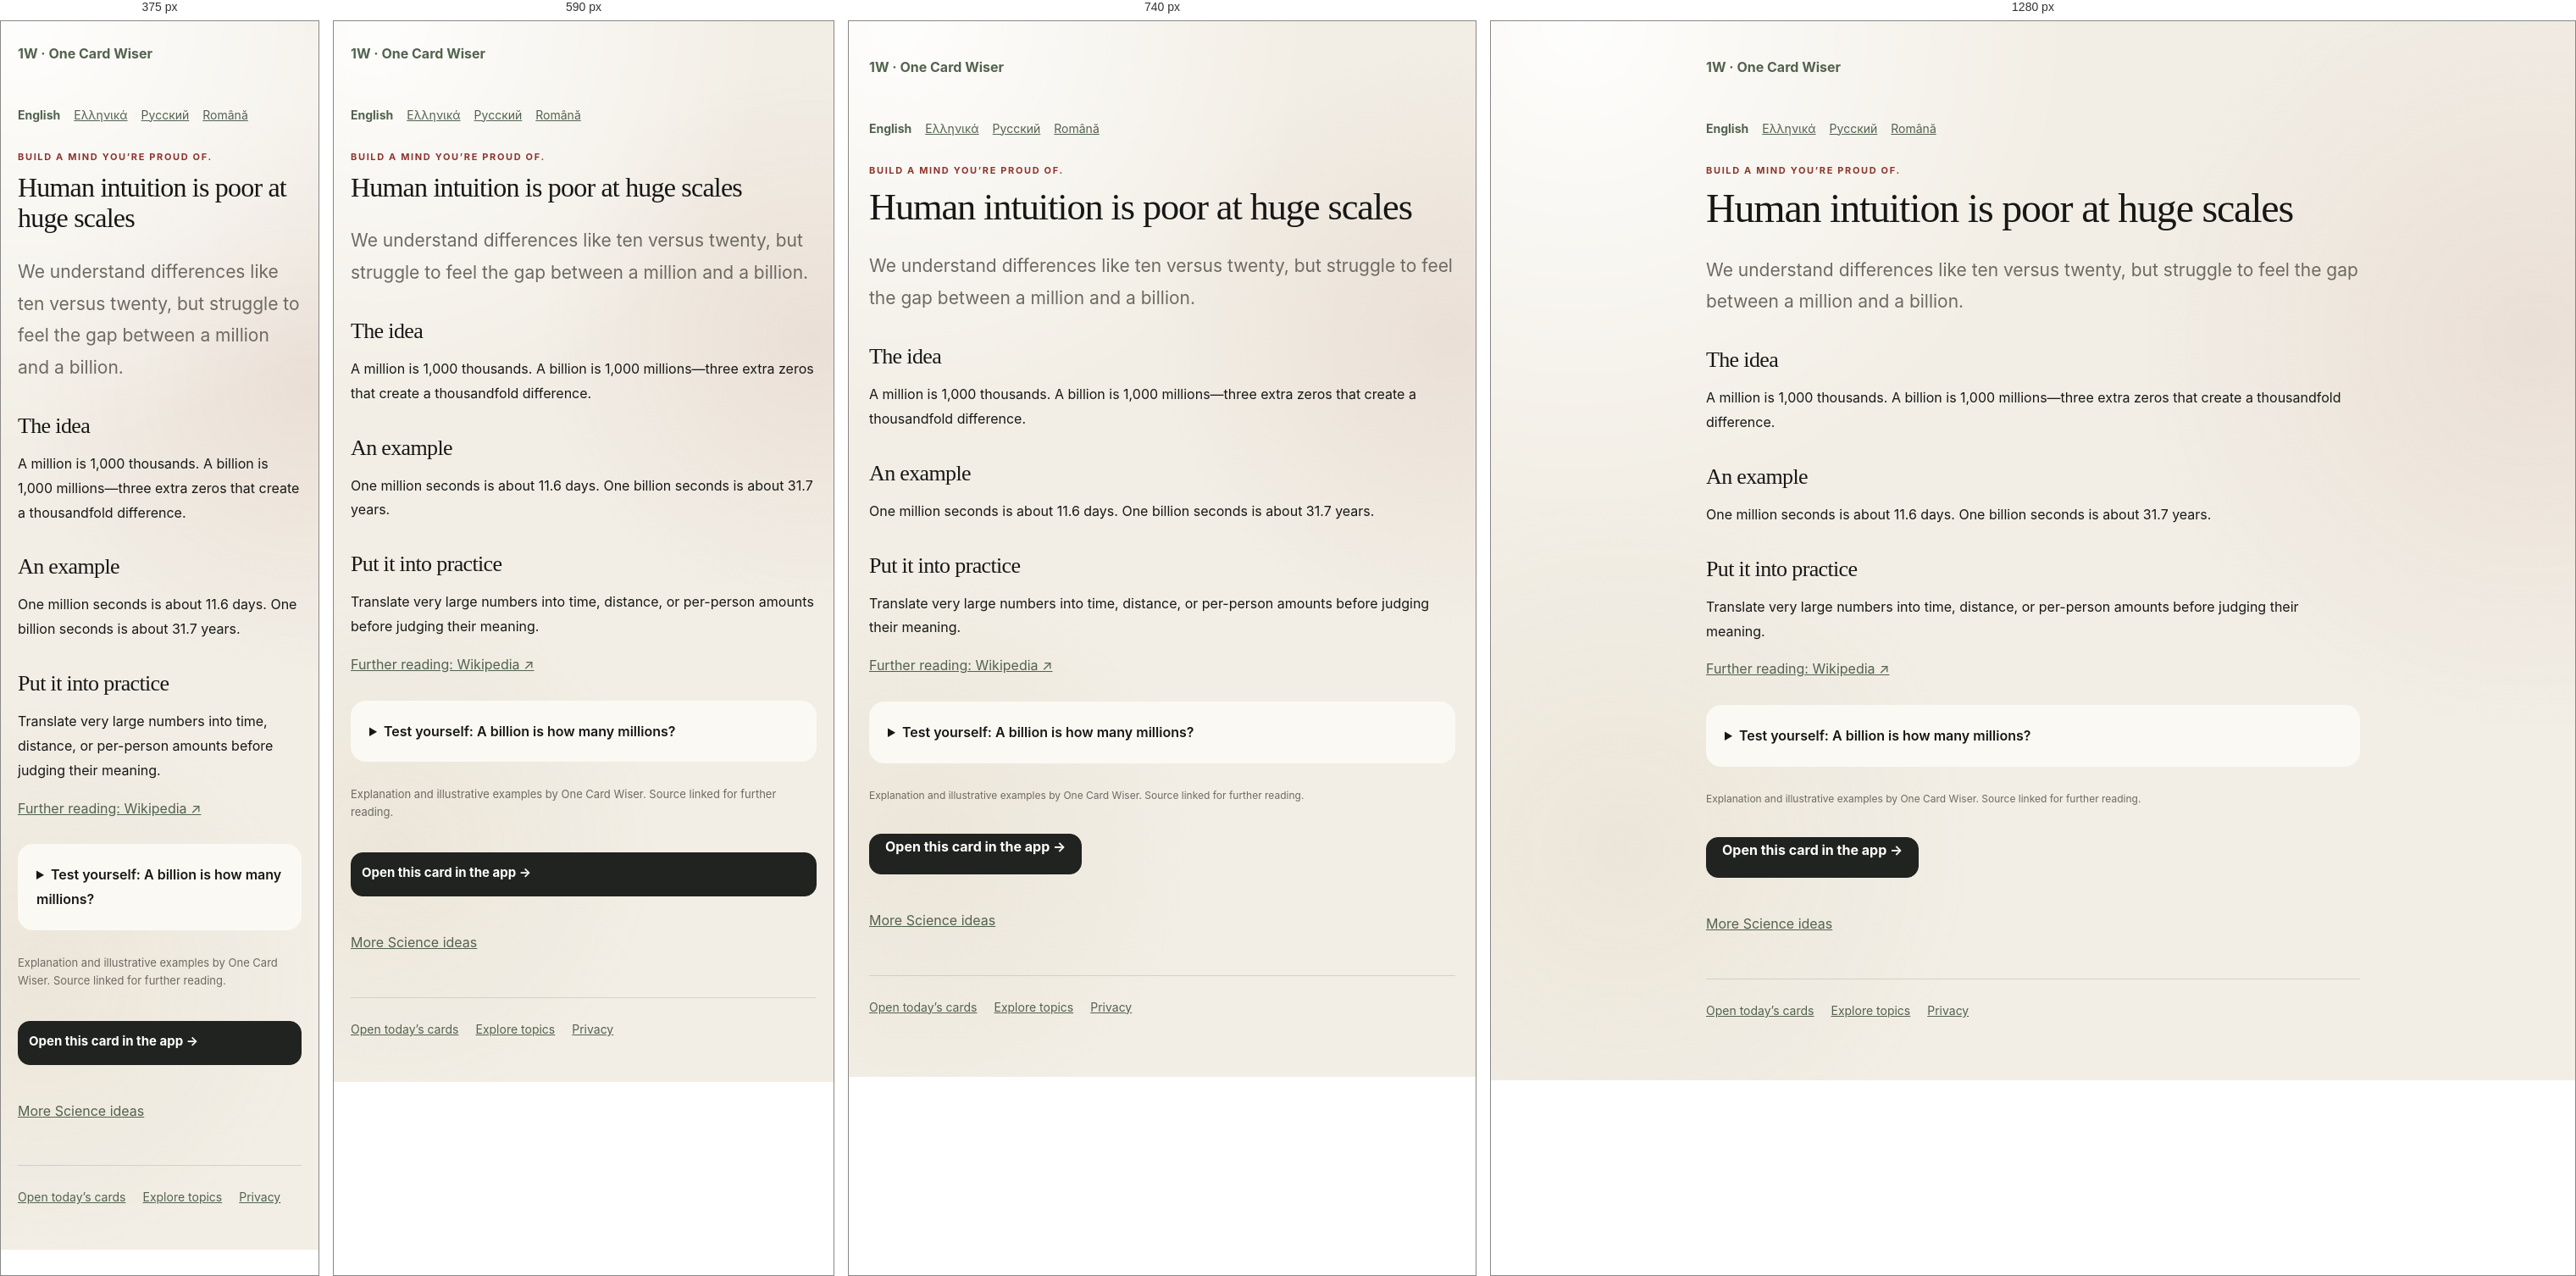
Rendered at 375 px, 590 px, 740 px and 1280 px, left to right.

<!-- file: index.html -->
<!doctype html><html lang="en"><head><meta charset="utf-8"><meta name="viewport" content="width=device-width,initial-scale=1"><title>Human intuition is poor at huge scales | One Card Wiser</title><meta name="description" content="We understand differences like ten versus twenty, but struggle to feel the gap between a million and a billion."><link rel="canonical" href="https://onecardwiser.com/cards/science-scale/"><link rel="icon" href="../../logo-mark.svg"><link rel="stylesheet" href="../../styles.css"><meta property="og:type" content="article"><meta property="og:title" content="Human intuition is poor at huge scales"><meta property="og:description" content="We understand differences like ten versus twenty, but struggle to feel the gap between a million and a billion."><meta property="og:url" content="https://onecardwiser.com/cards/science-scale/"><meta property="og:image" content="https://onecardwiser.com/social-preview.png"><meta name="twitter:card" content="summary_large_image"><link rel="alternate" hreflang="en" href="https://onecardwiser.com/cards/science-scale/"><link rel="alternate" hreflang="el" href="https://onecardwiser.com/el/cards/science-scale/"><link rel="alternate" hreflang="ru" href="https://onecardwiser.com/ru/cards/science-scale/"><link rel="alternate" hreflang="ro" href="https://onecardwiser.com/ro/cards/science-scale/"></head><body><main class="public-page"><a class="public-brand" href="../../">1W · One Card Wiser</a><nav class="public-languages" aria-label="Language"><a lang="en" href="/cards/science-scale/" aria-current="page">English</a><a lang="el" href="/el/cards/science-scale/">Ελληνικά</a><a lang="ru" href="/ru/cards/science-scale/">Русский</a><a lang="ro" href="/ro/cards/science-scale/">Română</a></nav><p class="eyebrow">Build a mind you’re proud of.</p><h1>Human intuition is poor at huge scales</h1><p class="public-lead">We understand differences like ten versus twenty, but struggle to feel the gap between a million and a billion.</p><h2>The idea</h2><p>A million is 1,000 thousands. A billion is 1,000 millions—three extra zeros that create a thousandfold difference.</p><h2>An example</h2><p>One million seconds is about 11.6 days. One billion seconds is about 31.7 years.</p><h2>Put it into practice</h2><p>Translate very large numbers into time, distance, or per-person amounts before judging their meaning.</p><p><a href="https://en.wikipedia.org/wiki/Orders_of_magnitude" target="_blank" rel="noopener noreferrer">Further reading: Wikipedia ↗</a></p><details><summary>Test yourself: A billion is how many millions?</summary><p>1,000</p><p>Correct. Those three extra zeros make a billion one thousand times a million.</p></details><p class="source-attribution">Explanation and illustrative examples by One Card Wiser. Source linked for further reading.</p><a class="primary-button public-cta" href="../../?card=science-scale">Open this card in the app →</a><p><a href="../../topics/science/">More Science ideas</a></p><footer><a href="../../">Open today’s cards</a><a href="../../topics/">Explore topics</a><a href="../../privacy/">Privacy</a></footer></main></body></html>

/* @media block from styles.css */
@media (max-width: 640px) {
  .app-shell { padding-inline: 16px; }
  .topbar { padding-top: 16px; }
  .intro-row, .section-heading { align-items: flex-start; margin-top: 22px; }
  .streak-pill, .count-label { margin-top: 3px; }
  .daily-progress { grid-template-columns: 1fr; gap: 12px; padding: 14px 15px; }
  .daily-progress div:first-child { display: grid; grid-template-columns: auto 1fr; gap: 1px 12px; }
  .daily-progress #daily-progress-message { max-width: none; }
  .daily-deck { grid-template-columns: 1fr; }
  .daily-topic-card { min-height: 255px; padding: 21px; }
  .daily-symbol { margin-bottom: 20px; }
  .daily-topic-card > strong { font-size: 25px; }
  .card-inner { padding: 28px 22px 24px; }
  .card-topline { margin-bottom: 22px; }
  .why-row { grid-template-columns: 1fr; gap: 17px; }
  .card-actions { flex-direction: column; }
  .primary-button, .secondary-button { width: 100%; }
  .library-grid { grid-template-columns: 1fr; }
  .mini-card { min-height: 188px; }
  .discovery-bar { align-items: stretch; flex-direction: column; }
  .discovery-bar .primary-button { width: 100%; }
  .sheet-dialog { position: fixed; inset: auto 12px 12px; width: auto; margin: 0; border-radius: 26px; }
  .sheet-handle { display: block; }
  .topic-options { grid-template-columns: 1fr; max-height: 52vh; overflow-y: auto; padding-right: 3px; }
  .nav-item { flex-direction: column; gap: 3px; padding: 8px 4px; }
}

/* @media block from styles.css */
@media (min-width: 641px) and (max-width: 840px) {
  .daily-deck { grid-template-columns: 1fr; }
  .daily-topic-card { min-height: 240px; }
}

/* @media block from styles.css */
@media(max-width:540px){.topbar .brand{flex-basis:calc(100% - 60px);order:0}.topbar #settings-button{order:1}.topbar .language-picker{order:2;flex-basis:100%}.intro-row{flex-wrap:wrap;gap:12px}.streak-pill{max-width:100%;white-space:normal}}

/* @media block from styles.css */
@media(max-width:640px){
  .app-shell { padding:0 16px calc(110px + env(safe-area-inset-bottom)); }
  .topbar { display:grid; grid-template-columns:minmax(0,1fr) auto; gap:10px; padding:14px 0; }
  .topbar .brand { order:0; min-width:0; gap:9px; }
  .brand-mark { flex:none; width:36px; height:36px; line-height:36px; }
  .brand strong { font-size:17px; }
  .brand small { font-size:11px; line-height:1.4; max-width:240px; }
  .topbar #settings-button { order:1; width:44px; height:44px; }
  .topbar .language-picker { order:2; grid-column:1/-1; justify-content:flex-end; font-size:14px; }
  .language-picker select { font-size:16px; min-height:44px; }
  .intro-row,.section-heading { gap:10px; margin:16px 0; flex-wrap:wrap; }
  h1 { font-size:32px; line-height:1.12; overflow-wrap:anywhere; }
  .streak-pill { font-size:12px; padding:6px 10px; }
  .weekly-progress { line-height:1.5; margin:0 0 14px; }
  .daily-deck { gap:12px; }
  .daily-topic-card { min-height:0; padding:18px; display:grid; grid-template-columns:minmax(0,1fr) auto; gap:8px 12px; border-radius:20px; }
  .daily-symbol { display:none; }
  .daily-card-number { position:static; grid-column:2; grid-row:1; align-self:center; }
  .daily-topic-card .topic-tag { grid-column:1; grid-row:1; justify-self:start; margin:0; font-size:10px; max-width:100%; }
  .daily-topic-card > strong { grid-column:1/-1; max-width:none; font-size:24px; line-height:1.2; }
  .daily-card-hook { grid-column:1/-1; margin:0; font-size:15px!important; line-height:1.5; }
  .daily-card-action { grid-column:1/-1; margin:4px 0 0; font-size:14px!important; }
  .daily-topic-card:hover { transform:none; }
  .daily-progress { gap:10px; }
  .daily-progress #daily-progress-message { font-size:14px; }
  .bottom-nav { width:100%; bottom:0; padding:8px 8px calc(8px + env(safe-area-inset-bottom)); border-radius:18px 18px 0 0; }
  .nav-item { min-height:52px; font-size:11px; line-height:1.2; }
  .nav-item svg { width:20px; height:20px; flex:none; }
  .card-dialog { position:fixed; inset:0; margin:0; width:100%; max-width:100%; height:100dvh; max-height:100dvh; border-radius:0; }
  .dialog-content { height:100%; max-height:100%; overflow-y:auto; overscroll-behavior:contain; -webkit-overflow-scrolling:touch; }
  .reader-toolbar { padding:calc(8px + env(safe-area-inset-top)) 16px 8px; }
  .card-inner { padding:22px 20px calc(28px + env(safe-area-inset-bottom)); }
  .card-title { font-size:32px; line-height:1.12; }
  .card-topline { flex-wrap:wrap; gap:8px; margin-bottom:18px; }
  .card-hook,.concept-box p,.why-row p { font-size:17px; line-height:1.65; }
  .concept-box { padding:16px; }
  .quiz-box { padding:16px; }
  .quiz-heading { flex-wrap:wrap; gap:5px; }
  .quiz-option { min-height:52px; padding:14px; font-size:16px; line-height:1.5; }
  .quiz-question { font-size:21px; line-height:1.45; }
  .quiz-feedback p { font-size:15px; line-height:1.6; }
  .quiz-feedback button { min-height:44px; font-size:15px; }
  .card-actions { display:grid; grid-template-columns:1fr 1fr; gap:10px; }
  .card-actions .primary-button { grid-column:1/-1; }
  .primary-button,.secondary-button { min-height:52px; padding:12px; line-height:1.4; font-size:15px; }
  .filter-button { min-height:44px; font-size:15px; }
  .mini-card { min-height:0; padding:18px; }
  .mini-card h3 { font-size:25px; line-height:1.25; margin:14px 0 8px; }
  .mini-card p { font-size:16px; line-height:1.55; }
  .mini-meta { flex-wrap:wrap; gap:8px; font-size:13px; }
  .site-tools { gap:8px 16px; }
  .site-tools a,.text-button { display:inline-flex; align-items:center; min-height:44px; line-height:1.4; }
  .sheet-dialog { inset:0; width:100%; height:100dvh; max-height:100dvh; margin:0; padding:calc(20px + env(safe-area-inset-top)) 20px calc(20px + env(safe-area-inset-bottom)); border-radius:0; overflow-y:auto; }
  .sheet-handle { display:none; }
  .topic-options { max-height:none; overflow:visible; }
  #topic-form > .primary-button { position:sticky; bottom:0; box-shadow:0 -10px 20px var(--card); }
  .topic-choice { padding:15px; min-height:70px; }
  .topic-symbol,.topic-check { flex:none; }
  .topic-copy { min-width:0; }
  .toast { bottom:calc(90px + env(safe-area-inset-bottom)); }
  .public-page { padding:24px 20px 50px; }
}

/* @media block from styles.css */
@media(max-width:640px){.sheet-dialog{max-width:100%}.source-link{min-height:44px;align-items:center;overflow-wrap:anywhere}.source-attribution{font-size:13px;line-height:1.6}}

/* @media block from styles.css */
@media(max-width:640px){.topbar{padding-top:calc(14px + env(safe-area-inset-top))}}

/* @media block from styles.css */
@media(max-width:640px){
  .topbar { grid-template-columns:minmax(0,1fr) auto auto; gap:8px; padding-bottom:8px; }
  .topbar .language-picker { order:1; grid-column:auto; }
  .topbar .language-picker > span { display:none; }
  .topbar .language-picker select { width:104px; max-width:104px; padding:8px 5px; font-size:16px; }
  .topbar #settings-button { order:2; }
  .topbar .brand { gap:7px; }
  .topbar .brand strong { font-size:15px; }
  .topbar .brand small { display:none; }
  .brand-mark { width:30px; height:30px; line-height:30px; }
  .intro-row { margin:12px 0 14px; }
  .intro-row h1 { font-size:29px; }
  .daily-progress { padding:12px 14px; gap:8px; border-radius:16px; box-shadow:none; }
  .daily-progress #daily-progress-label { font-size:24px; }
  .daily-progress #daily-progress-message { font:14px/1.4 Inter,ui-sans-serif,system-ui,sans-serif; }
  .daily-progress .progress-track { height:5px; }
  .welcome-panel,.session-complete { padding:20px; margin:10px 0 20px; border-radius:20px; }
  .welcome-panel h2,.session-complete h2 { font-size:30px; }
  .welcome-actions { display:grid; grid-template-columns:1fr; }
  .daily-topic-card > strong { font-size:23px; }
  .week-summary { margin:14px 0 8px; }
  .feedback-heading { position:sticky; top:0; z-index:3; background:var(--card); padding-bottom:10px; }
}

/* @media block from styles.css */
@media(max-width:640px){#progress-dialog .feedback-heading{position:sticky;top:0;background:var(--card)}}

/* @media block from styles.css */
@media(max-width:640px){.topbar{grid-template-columns:minmax(0,1fr) auto}.topbar .language-picker{grid-column:2;grid-row:1}.topbar #settings-button.choose-topics-button{grid-column:1/-1;grid-row:2;justify-self:stretch;width:100%;min-height:44px;padding:10px 12px}.topbar .brand strong{font-size:17px}}